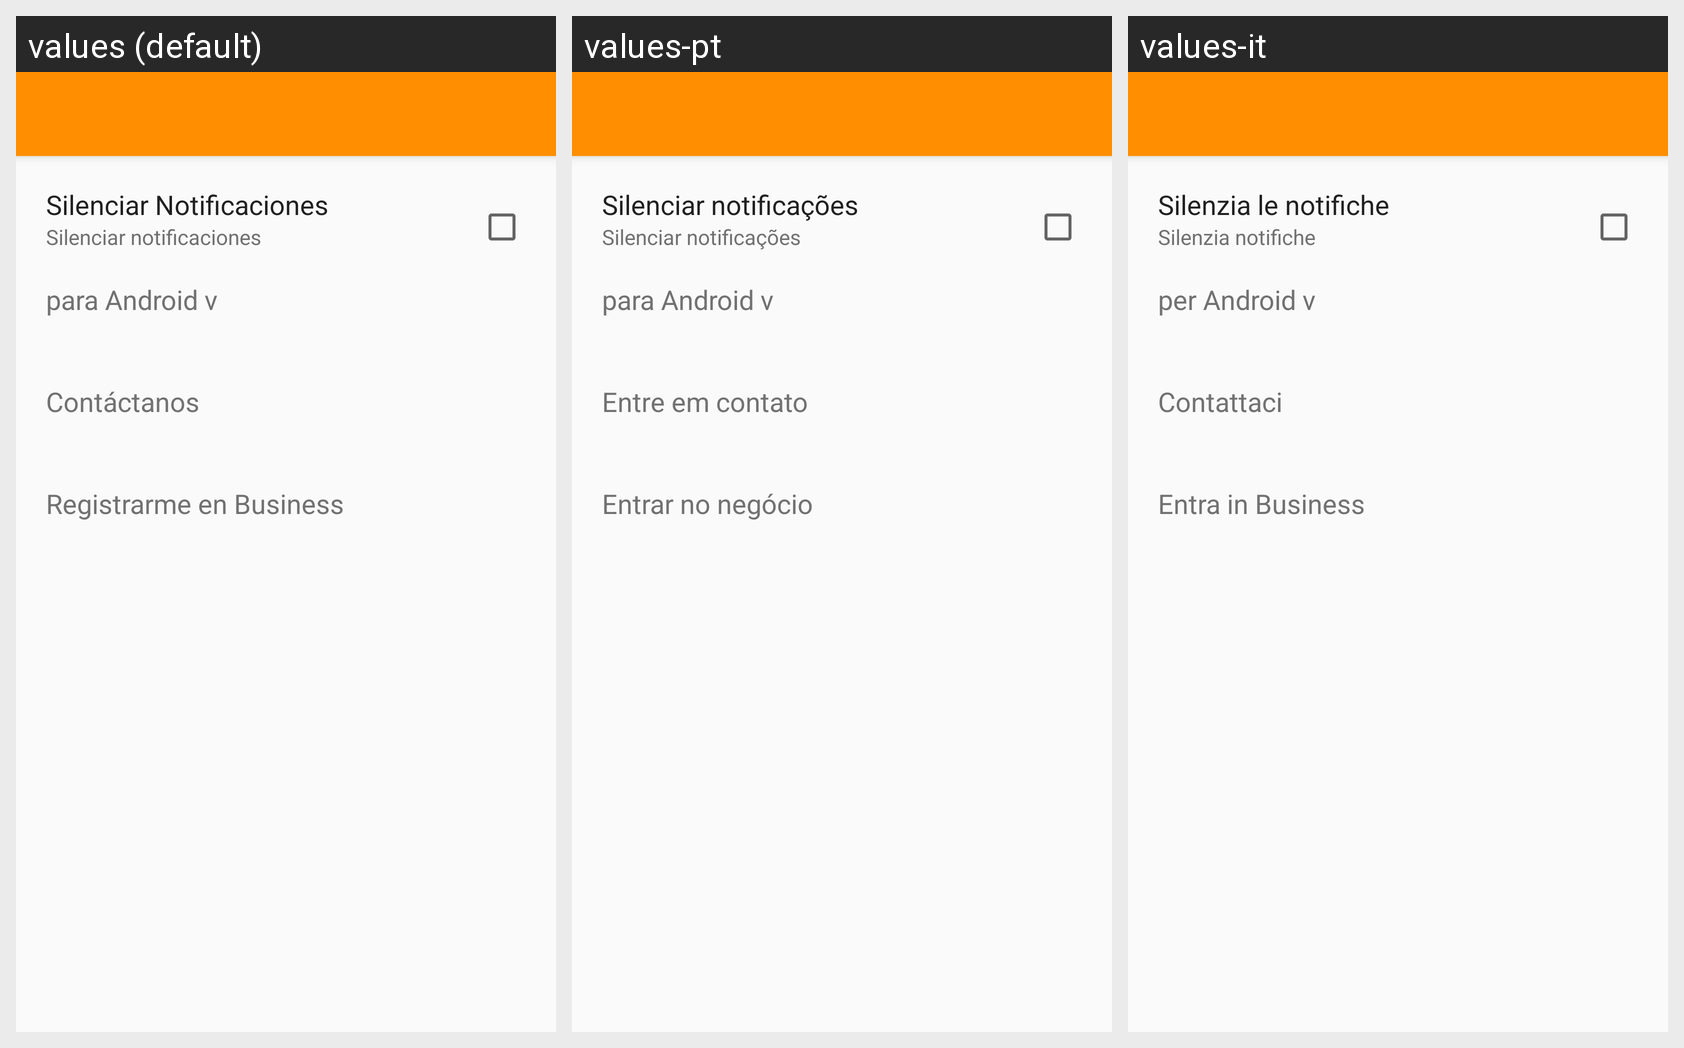

For this localized Android screen grid, give each drawn string resource with its value in every locale shown.
Android screen res/layout/activity_settings.xml rendered under 3 locales, left to right: values (default), values-pt, values-it. Device: Nexus 5 (rendered at 1080×1920; each locale shown at half size, 540×960, under a caption strip naming it); theme Theme.MyTheme.
Other locales in the repository, not shown: values-de, values-en, values-fr, values-ja, values-ko, values-zh.
Strings drawn on this screen, with the default value and each locale's value (text and hints the layout hard-codes, and strings that could not be matched under every locale, appear in the picture but are not listed):

mute_notifications
  values: Silenciar Notificaciones
  values-pt: Silenciar notificações
  values-it: Silenzia le notifiche

sub_mute_notifications
  values: Silenciar notificaciones
  values-pt: Silenciar notificações
  values-it: Silenzia notifiche

version_settins
  values: para Android v
  values-pt: para Android v
  values-it: per Android v

title_feedback
  values: Contáctanos
  values-pt: Entre em contato
  values-it: Contattaci

register_business
  values: Registrarme en Business
  values-pt: Entrar no negócio
  values-it: Entra in Business
